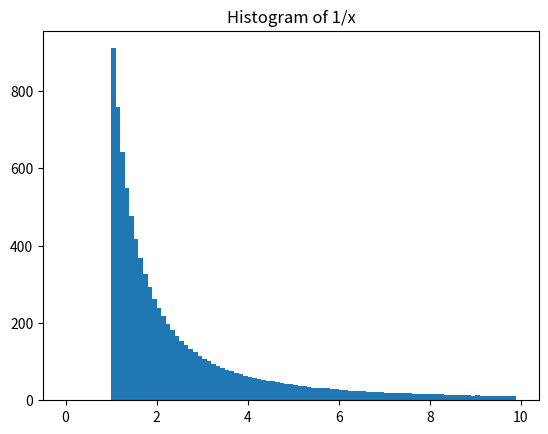
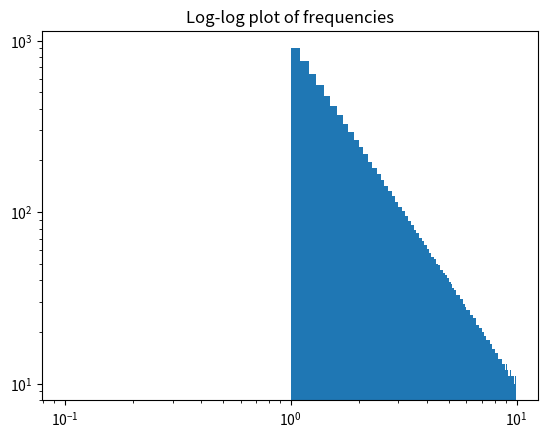
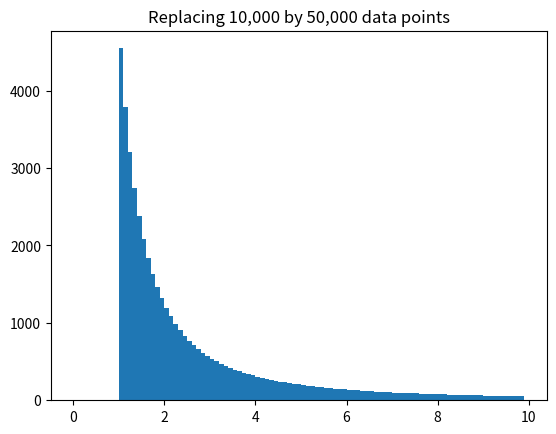
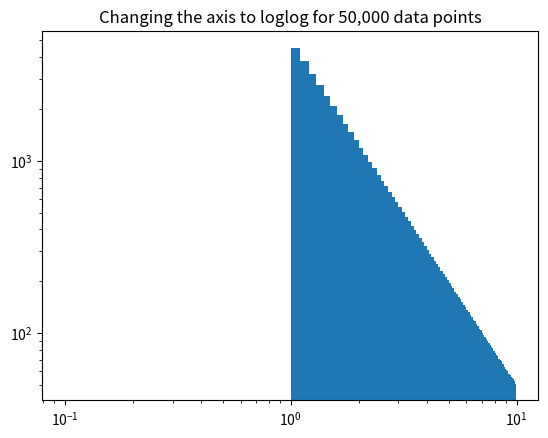

Generate these figures, in order, with matplotlib:
# -*- coding: utf-8 -*-
"""
Created on Mon Feb 21 10:17:56 2022

[redacted]
"""

import numpy as np
import matplotlib.pyplot as plt 
def data(N):
    x = np.linspace(0,1,N)
    return x
y = 1/data(10000)

plt.figure()
plt.hist(y, bins = np.arange(0,10,.1), rwidth = 1)
plt.title("Histogram of 1/x")

# changing axes into log-log plot:
    
plt.figure()
plt.hist(y, bins = np.arange(0,10,.1), rwidth = 1)
plt.loglog()
plt.title("Log-log plot of frequencies")

# c) Explaining the results:
    
""" 
The graph of y should be declining as the plot show in this code because the inverse of the continuous numbers between 0 and 1
is expected to decrease as we go along the y axis.
for example the first 3 numbers in the x-sequence are: [0.000100010001,0.000200020002,0.000300030003, .....]
their inverse is: [9999., 4999.5,3333., ......] and they will continue to decrease exponentially by following the same behavior.

The lower right of the histogram does look a little messy. 
"""

# d) Numerical experiments with more samples

y_50000 = 1/data(50000)
plt.figure()
plt.hist(y_50000, bins = np.arange(0,10,.1), rwidth = 1)
plt.title("Replacing 10,000 by 50,000 data points")

plt.figure()
plt.hist(y_50000, bins = np.arange(0,10,.1), rwidth = 1)
plt.loglog()
plt.title("Changing the axis to loglog for 50,000 data points")

""" 
When we replaced 10,000 by 50,000, we don't see the messiness by the end of the loglog plot anymore
"""
